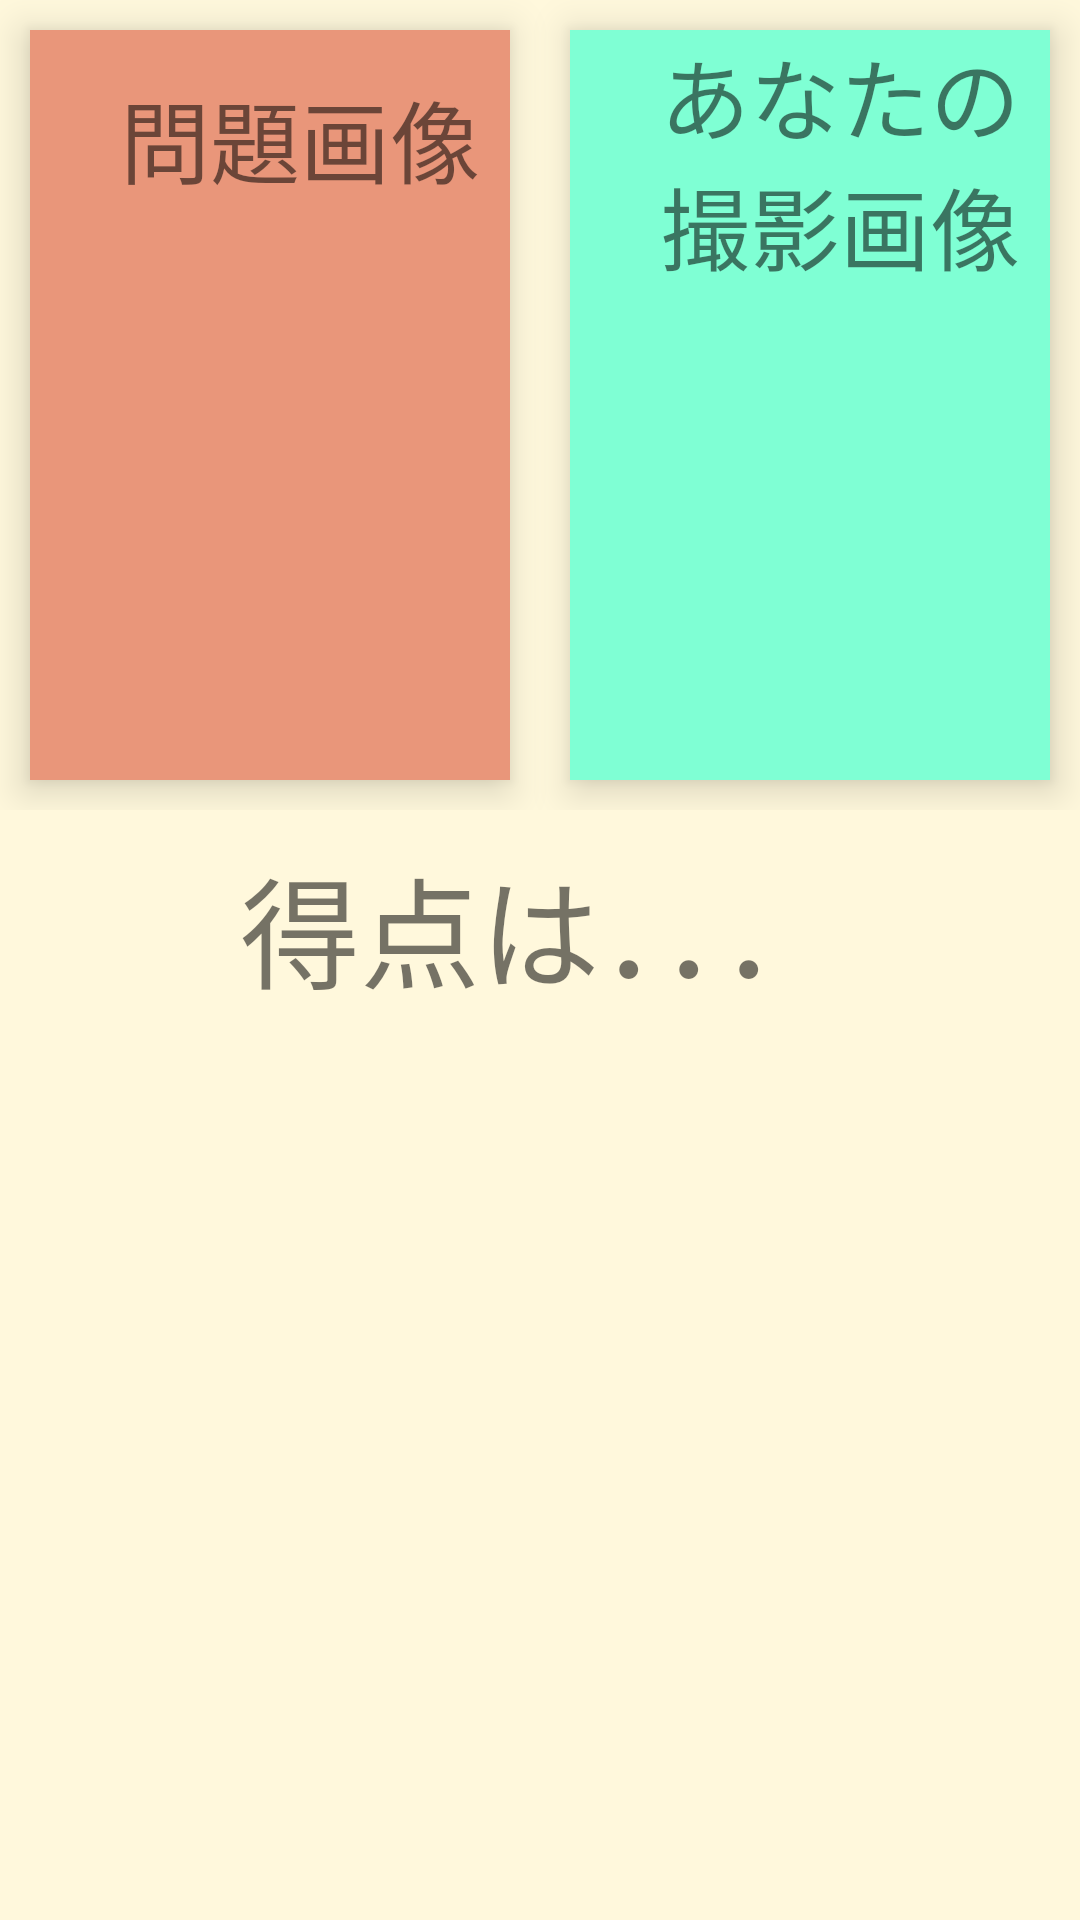

This screen was rendered from an Android layout file. Write that file and the resources it references.
<!-- AndroidManifest.xml: application theme Theme.MyPrototype -->
<!-- res/layout/result_item_recycler.xml -->
<?xml version="1.0" encoding="utf-8"?>
<LinearLayout xmlns:android="http://schemas.android.com/apk/res/android"
    android:layout_width="match_parent"
    android:layout_height="wrap_content"
    xmlns:tools="http://schemas.android.com/tools"
    android:background="@color/cornsilk"
    android:orientation="vertical"
    android:layout_marginBottom="10dp"
    android:layout_gravity="center_horizontal">
    <LinearLayout
        android:layout_width="match_parent"
        android:layout_height="wrap_content"
        android:orientation="horizontal"
        android:layout_gravity="center">
        <LinearLayout
            android:id="@+id/q_img"
            android:layout_width="wrap_content"
            android:layout_height="250dp"
            android:layout_margin="10dp"
            android:background="@color/darksalmon"
            android:elevation="8dp"
            android:orientation="vertical"
            android:layout_weight="1"
            android:layout_gravity="center">

            <TextView
                android:id="@+id/q_img_txt"
                android:layout_width="wrap_content"
                android:layout_height="wrap_content"
                android:layout_weight="1"
                android:gravity="center"
                android:layout_marginStart="30dp"
                android:text="@string/q_img"
                android:textSize="30dp" />

            <ImageView
                android:id="@+id/imageView4"
                android:layout_width="wrap_content"
                android:layout_height="150dp"
                android:layout_weight="1"
                android:layout_gravity="center_horizontal"
                tools:src="@tools:sample/avatars" />
        </LinearLayout>

        <LinearLayout
            android:id="@+id/t_img"
            android:layout_width="wrap_content"
            android:layout_height="250dp"
            android:layout_margin="10dp"
            android:background="@color/aquamarine"
            android:elevation="8dp"
            android:orientation="vertical"
            android:layout_weight="1"
            android:layout_gravity="center">

            <TextView
                android:id="@+id/t_img_txt"
                android:layout_width="wrap_content"
                android:layout_height="wrap_content"
                android:layout_weight="1"
                android:layout_marginStart="30dp"
                android:gravity="center_horizontal"
                android:text="@string/t_img"
                android:textSize="30dp" />

            <ImageView
                android:id="@+id/imageView5"
                android:layout_width="wrap_content"
                android:layout_height="150dp"
                android:layout_weight="1"
                android:layout_gravity="center_horizontal"
                tools:src="@tools:sample/avatars" />

        </LinearLayout>
    </LinearLayout>

    <TextView
        android:id="@+id/score_is"
        android:layout_width="wrap_content"
        android:layout_height="wrap_content"
        android:layout_marginTop="10dp"
        android:text="@string/result"
        android:textSize="40dp"
        android:elevation="1dp"
        android:layout_gravity="center_horizontal"/>

</LinearLayout>
<!-- resources referenced by this layout -->
<resources>
  <color name="aquamarine">#7fffd4</color>
  <color name="cornsilk">#fff8dc</color>
  <color name="darksalmon">#e9967a</color>
  <string name="q_img">"問題画像"</string>
  <string name="result">"得点は．．．"</string>
  <string name="t_img">"あなたの\n撮影画像"</string>
  <style name="Theme.MyPrototype" parent="Theme.MaterialComponents.DayNight.DarkActionBar">
          
          <item name="colorPrimary">@color/purple_500</item>
          <item name="colorPrimaryVariant">@color/purple_700</item>
          <item name="colorOnPrimary">@color/white</item>
          
          <item name="colorSecondary">@color/teal_200</item>
          <item name="colorSecondaryVariant">@color/teal_700</item>
          <item name="colorOnSecondary">@color/black</item>
          
          <item name="android:statusBarColor" tools:targetApi="l">?attr/colorPrimaryVariant</item>
          
      </style>
  <color name="purple_500">#FF6200EE</color>
  <color name="purple_700">#FF3700B3</color>
  <color name="white">#FFFFFFFF</color>
  <color name="teal_200">#FF03DAC5</color>
  <color name="teal_700">#FF018786</color>
  <color name="black">#FF000000</color>
</resources>
